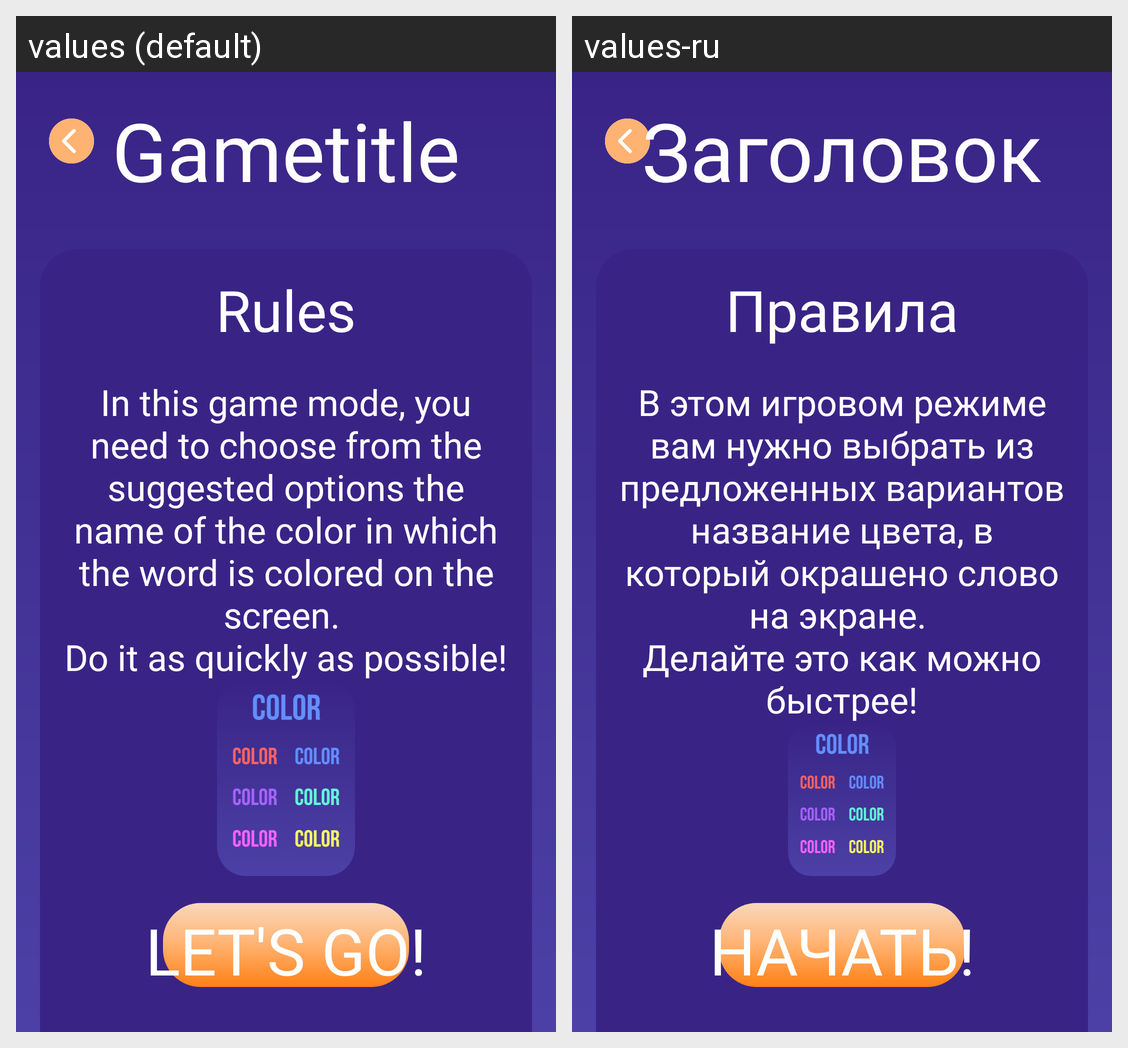

Locale-by-locale string values for the Android screen shown in this grid:
Android screen res/layout/fragment_rules.xml rendered under 2 locales, left to right: values (default), values-ru. Device: Nexus 5 (rendered at 1080×1920; each locale shown at half size, 540×960, under a caption strip naming it); theme Theme.Strooper.
Strings drawn on this screen, with the default value and each locale's value (text and hints the layout hard-codes, and strings that could not be matched under every locale, appear in the picture but are not listed):

gametitle
  values: Gametitle
  values-ru: Заголовок

rules
  values: Rules
  values-ru: Правила

rules_text_to_text
  values: In this game mode, you need to choose from the suggested options the name of the color in which the word is colored on the screen. 
      Do it as quickly as possible!
  values-ru: В этом игровом режиме вам нужно выбрать из предложенных вариантов название цвета, в который окрашено слово на экране. 
      Делайте это как можно быстрее!

let_s_go
  values: Let's go!
  values-ru: Начать!
